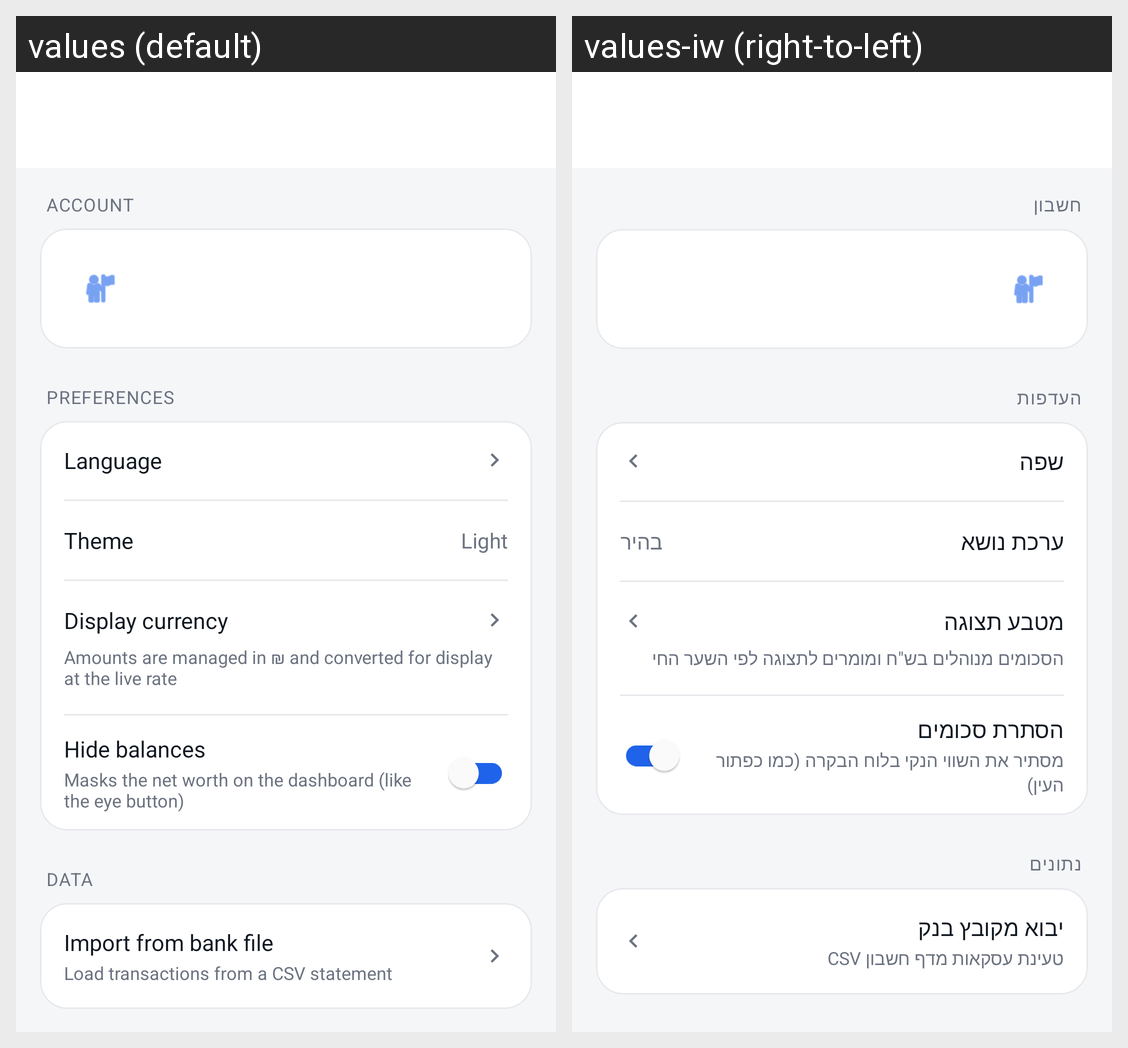

This grid shows one Android layout under two languages. Give, for every string resource on the screen, its name, the default text and each shown locale's text.
Android screen res/layout/activity_settings.xml rendered under 2 locales, left to right: values (default), values-iw (right-to-left). Device: Nexus 5 (rendered at 1080×1920; each locale shown at half size, 540×960, under a caption strip naming it); theme Theme.Capitall.
Strings drawn on this screen, with the default value and each locale's value (text and hints the layout hard-codes, and strings that could not be matched under every locale, appear in the picture but are not listed):

settings_account_header
  values: ACCOUNT
  values-iw: חשבון

settings_preferences_header
  values: PREFERENCES
  values-iw: העדפות

settings_language
  values: Language
  values-iw: שפה

settings_theme
  values: Theme
  values-iw: ערכת נושא

settings_theme_value
  values: Light
  values-iw: בהיר

settings_currency
  values: Display currency
  values-iw: מטבע תצוגה

settings_currency_note
  values: Amounts are managed in ₪ and converted for display at the live rate
  values-iw: הסכומים מנוהלים בש"ח ומומרים לתצוגה לפי השער החי

settings_hide_balance
  values: Hide balances
  values-iw: הסתרת סכומים

settings_hide_balance_note
  values: Masks the net worth on the dashboard (like the eye button)
  values-iw: מסתיר את השווי הנקי בלוח הבקרה (כמו כפתור העין)

settings_data_header
  values: DATA
  values-iw: נתונים

settings_import
  values: Import from bank file
  values-iw: יבוא מקובץ בנק

settings_import_note
  values: Load transactions from a CSV statement
  values-iw: טעינת עסקאות מדף חשבון CSV
